Run: headless pygame with SDL's dummy video driver; simulated clock (each Clock.tick advances the game by its frame time, no real sleeping); random seed 0; keys injected as events and as key.get_pressed() state; no mouse input.
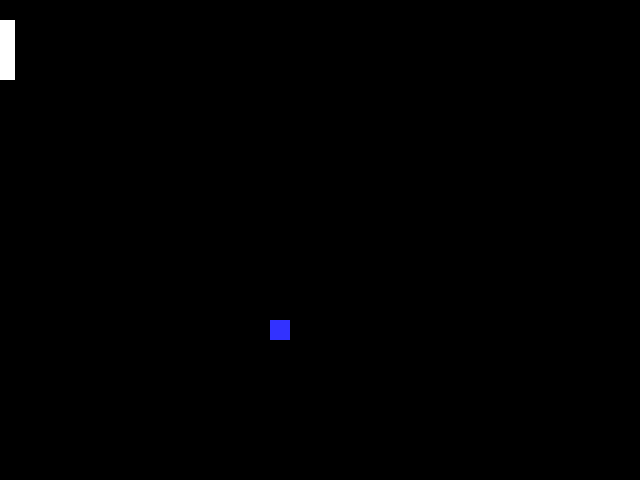
Frame 1 of 4 · flips 1–60 · no input
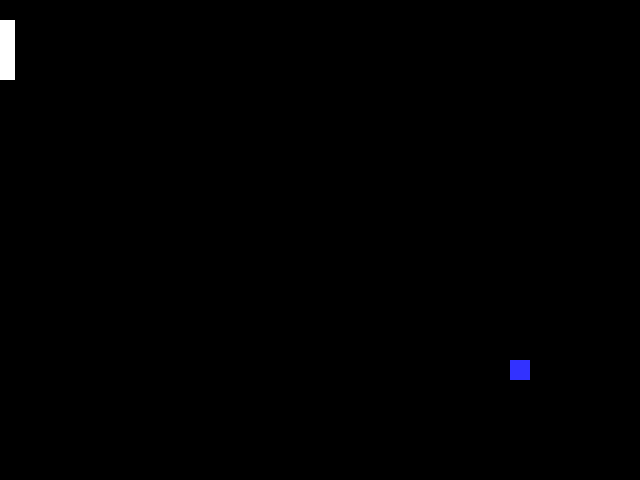
Frame 2 of 4 · flips 61–180 · tapped SPACE, RETURN · held RIGHT (→), D
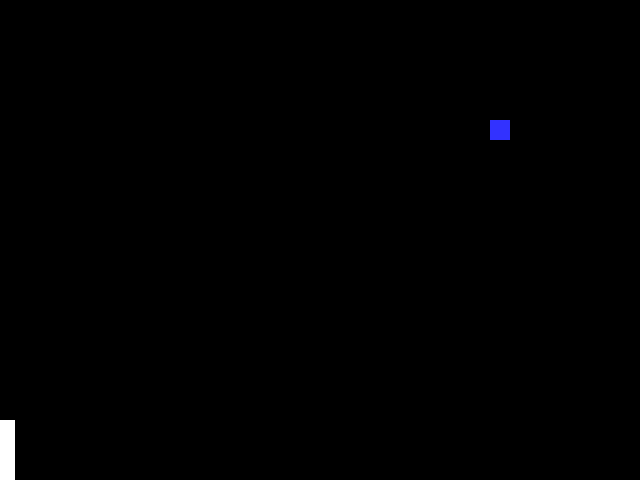
Frame 3 of 4 · flips 181–300 · held DOWN (↓), S
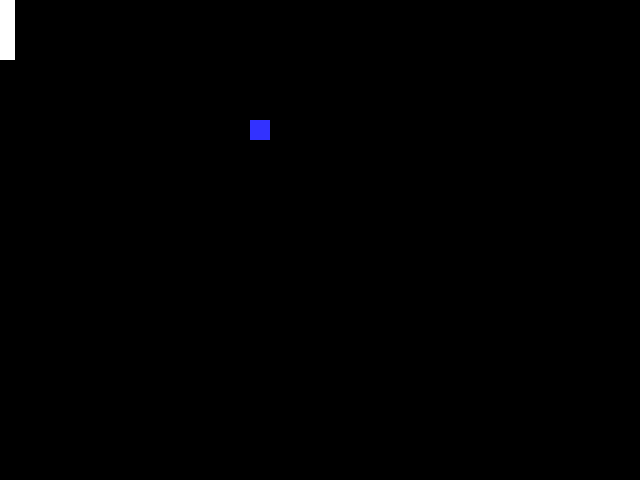
Frame 4 of 4 · flips 301–420 · held LEFT (←), A, UP (↑), W

The pygame program that drew these frames:

### SRC - Great, good code and it works well
import pygame

# -- Global Constants

# -- Colours
BLACK = (0,0,0)
WHITE = (255,255,255)
BLUE = (50,50,255)
YELLOW = (255,255,0)

# -- Initialise PyGame
pygame.init()

# -- Blank Screen
size = (640,480)
screen = pygame.display.set_mode(size)

# -- Title of new window/screen
pygame.display.set_caption("Pong")

# -- Exit game flag set to false
done = False

# -- Manages how fast screen refreshes
clock = pygame.time.Clock()

# -- The position and the dimensions of the square
ball_width = 20
x_val = 150
y_val = 200
x_direction = 2
y_direction = 2

# -- Position and dimesions of the paddle
padd_length = 15
padd_width = 60
x_padd = 0
y_padd = 20

### -- Game Loop
while not done:
    # -- User input and controls
    for event in pygame.event.get():
        if event.type == pygame.QUIT:
            done = True

    for event in pygame.event.get():
        if event.type == pygame.QUIT:
            done = True
    #End If

    keys = pygame.key.get_pressed()

    
    if keys[pygame.K_UP]:
        y_padd = y_padd - 5
    if keys[pygame.K_DOWN]:
        y_padd = y_padd + 5

    if y_padd < 0:
        y_padd = 0
    if y_padd > 420:
        y_padd = 420
        
    #End If

    #Next event

    # -- Game logic goes after this comment
    x_val = x_val + x_direction
    y_val = y_val + y_direction

    if x_val == -20:
        x_val = 150
        y_val = 200
        pygame.draw.rect(screen, BLUE, (x_val, y_val, 20, ball_width))
            
    if x_val == 620:
        x_direction = x_direction * -1

    if y_val == 460 or y_val == 0:
        y_direction = y_direction * -1

    if x_val < 15 and y_val > y_padd and y_val < y_padd + 60:
        x_direction = x_direction * -1

        
    # -- Screen background is BLACK
    screen.fill(BLACK)
    # -- Draw here
    pygame.draw.rect(screen, BLUE, (x_val, y_val, 20, ball_width))
    pygame.draw.rect(screen, WHITE, (x_padd, y_padd, padd_length, padd_width))
    # -- flip display to reveal new position of objects
    pygame.display.flip()
    # - The clock ticks over
    clock.tick(60)
#End While - End of game loop
pygame.quit()
